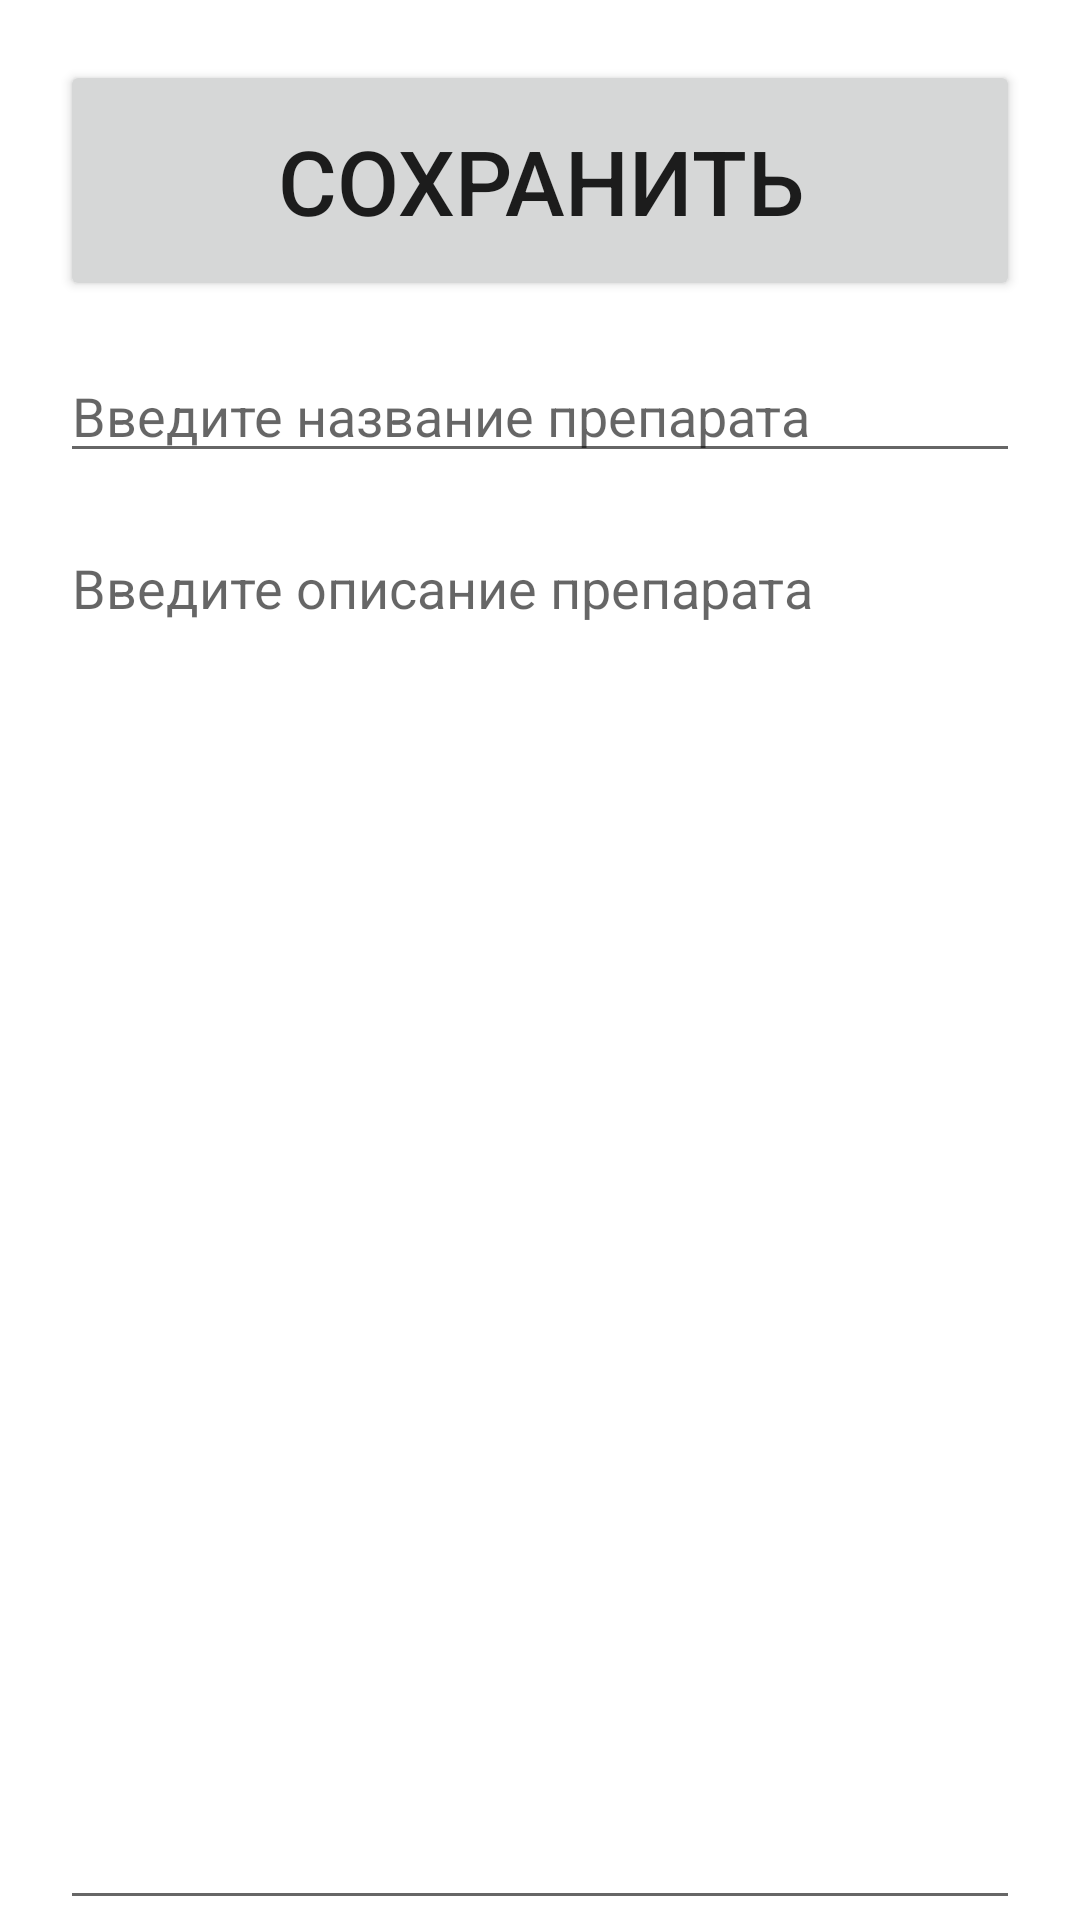

Write the Android layout XML for this screen, with the resource values it uses.
<!-- AndroidManifest.xml: application theme Theme.Pharmacy_app -->
<!-- res/layout/activity_preparation_add.xml -->
<?xml version="1.0" encoding="utf-8"?>
<LinearLayout xmlns:android="http://schemas.android.com/apk/res/android"
    xmlns:app="http://schemas.android.com/apk/res-auto"
    xmlns:tools="http://schemas.android.com/tools"
    android:layout_width="match_parent"
    android:layout_height="match_parent"
    android:orientation="vertical"
    tools:context=".PreparationAddActivity">

    <Button
        android:id="@+id/buttonSavePreparation"
        android:layout_width="match_parent"
        android:layout_height="wrap_content"
        android:text="@string/savePreparation"
        android:layout_marginTop="20dp"
        android:layout_marginLeft="20dp"
        android:layout_marginRight="20dp"
        android:textSize="30sp"
        android:paddingTop="20dp"
        android:paddingBottom="20dp"/>

    <EditText
        android:id="@+id/editTextPreparation2"
        android:layout_marginTop="16dp"
        android:layout_width="match_parent"
        android:layout_height="wrap_content"
        android:hint="@string/preparation_name"
        android:inputType="textMultiLine"
        android:gravity="top"
        android:layout_marginLeft="20dp"
        android:layout_marginRight="20dp"/>

    <EditText
        android:id="@+id/editTextPreparation1"
        android:layout_marginTop="16dp"
        android:layout_width="match_parent"
        android:layout_height="match_parent"
        android:hint="@string/preparation_description"
        android:inputType="textMultiLine"
        android:gravity="top"
        android:layout_marginLeft="20dp"
        android:layout_marginRight="20dp"/>

</LinearLayout>
<!-- resources referenced by this layout -->
<resources>
  <string name="preparation_description">Введите описание препарата</string>
  <string name="preparation_name">Введите название препарата</string>
  <string name="savePreparation">Сохранить</string>
  <style name="Theme.Pharmacy_app" parent="Theme.MaterialComponents.DayNight.DarkActionBar">
          
          <item name="colorPrimary">@color/purple_500</item>
          <item name="colorPrimaryVariant">@color/purple_700</item>
          <item name="colorOnPrimary">@color/white</item>
          
          <item name="colorSecondary">@color/teal_200</item>
          <item name="colorSecondaryVariant">@color/teal_700</item>
          <item name="colorOnSecondary">@color/black</item>
          
          <item name="android:statusBarColor" tools:targetApi="l">?attr/colorPrimaryVariant</item>
          
      </style>
  <!-- not gathered from this repository: default colours our renderer supplied (Android Studio template values) -->
  <color name="purple_500">#FF6200EE</color>
  <color name="purple_700">#FF3700B3</color>
  <color name="teal_200">#FF03DAC5</color>
  <color name="teal_700">#FF018786</color>
  <color name="black">#FF000000</color>
  <color name="white">#FFFFFFFF</color>
</resources>
